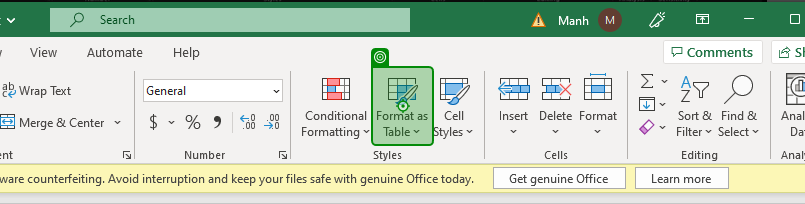
Task: Test Automation Project
Workflow: 03_ConsolidateExcel

Step 1: click on the element 'Format as Table' in window 'MonthReport.xlsx - Excel' (excel.exe)

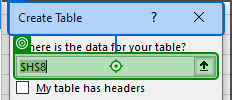
Step 2: type "$A:$E" into the element 'Where is the data for your table?' in window 'Create Table' (excel.exe)

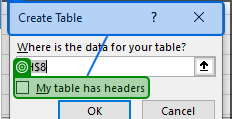
Step 3: check the element 'My table has headers' in window 'Create Table' (excel.exe)

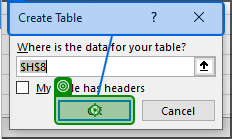
Step 4: click on the element in window 'Create Table' (excel.exe)
